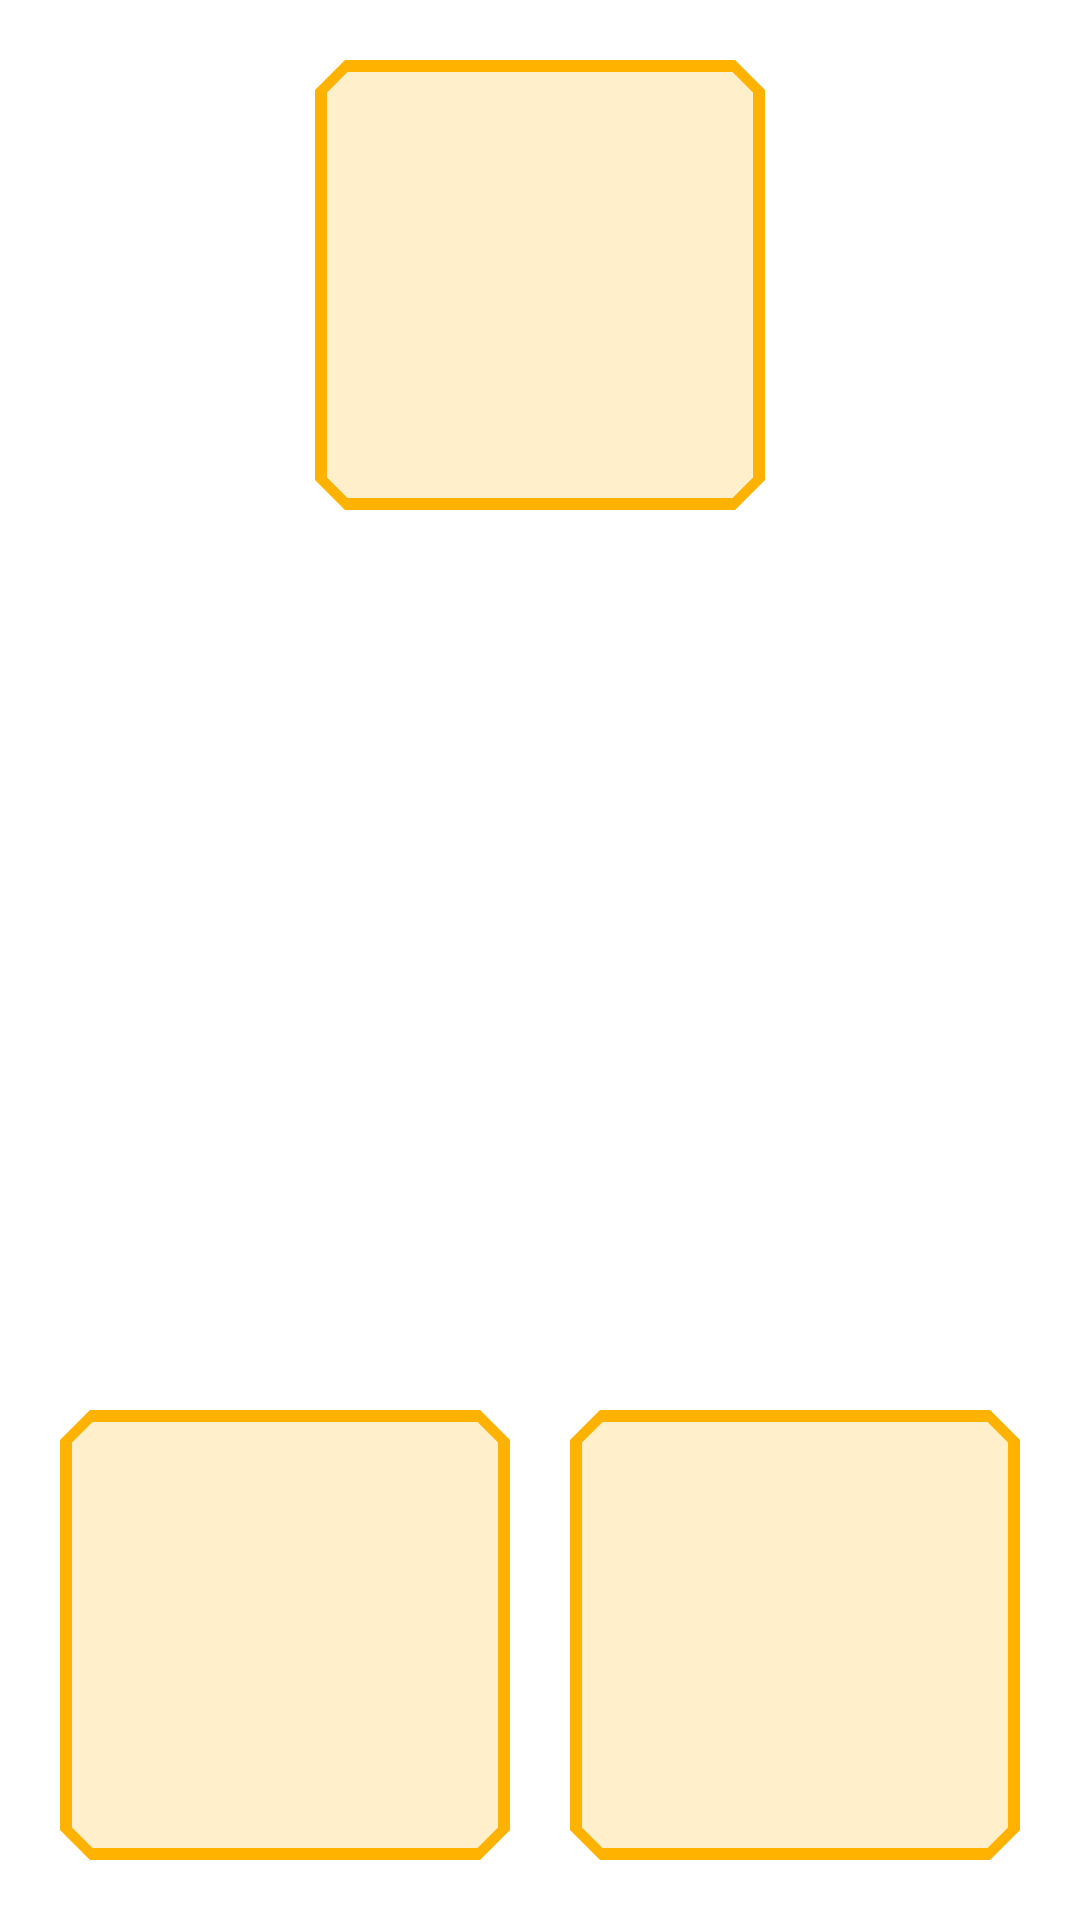

Produce the Android XML layout that renders to this screen, including the resource entries it uses.
<!-- AndroidManifest.xml: application theme Theme.BLETPMS -->
<!-- res/layout/vehicle_layout_one_two_wheels.xml -->
<?xml version="1.0" encoding="utf-8"?>
<androidx.constraintlayout.widget.ConstraintLayout xmlns:android="http://schemas.android.com/apk/res/android"
    xmlns:app="http://schemas.android.com/apk/res-auto"
    xmlns:tools="http://schemas.android.com/tools"
    android:layout_width="match_parent"
    android:layout_height="match_parent"
    tools:keep="@layout/vehicle_layout_one_two_wheels">

    <ImageView
        android:id="@+id/vehicleImageView"
        android:layout_width="0dp"
        android:layout_height="0dp"
        android:layout_marginTop="180dp"
        android:layout_marginBottom="170dp"
        android:contentDescription="@string/vehicle_image"
        app:layout_constraintBottom_toBottomOf="parent"
        app:layout_constraintEnd_toEndOf="parent"
        app:layout_constraintStart_toStartOf="parent"
        app:layout_constraintTop_toTopOf="parent"
        tools:srcCompat="@drawable/tricicle" />

    <RelativeLayout
        android:id="@+id/layout1"
        android:layout_width="wrap_content"
        android:layout_height="wrap_content"
        app:layout_constraintTop_toTopOf="parent"
        app:layout_constraintEnd_toEndOf="parent"
        app:layout_constraintStart_toStartOf="parent">

        <com.google.android.material.card.MaterialCardView
            android:id="@+id/card1"
            style="@style/VehicleCard.Large" />
    </RelativeLayout>

    <RelativeLayout
        android:id="@+id/layout2"
        android:layout_width="wrap_content"
        android:layout_height="wrap_content"
        app:layout_constraintStart_toStartOf="parent"
        app:layout_constraintBottom_toBottomOf="parent">

        <com.google.android.material.card.MaterialCardView
            android:id="@+id/card2"
            style="@style/VehicleCard.Large"/>

    </RelativeLayout>

    <RelativeLayout
        android:id="@+id/layout3"
        android:layout_width="wrap_content"
        android:layout_height="wrap_content"
        app:layout_constraintEnd_toEndOf="parent"
        app:layout_constraintBottom_toBottomOf="parent">

        <com.google.android.material.card.MaterialCardView
            android:id="@+id/card3"
            style="@style/VehicleCard.Large"/>
    </RelativeLayout>


</androidx.constraintlayout.widget.ConstraintLayout>
<!-- resources referenced by this layout -->
<resources>
  <!-- drawable tricicle: png bitmap (drawable-nodpi, 119032 bytes) -->
  <string name="vehicle_image" translatable="false">vehicle image</string>
  <style name="VehicleCard.Large" parent="VehicleCard" tools:keep="@style/VehicleCard/Large">
          <item name="android:layout_width">150dp</item>
          <item name="android:layout_height">150dp</item>
          <item name="android:layout_margin">20dp</item>
      </style>
  <style name="Theme.BLETPMS" parent="Theme.MaterialComponents.DayNight.NoActionBar">
          
          <item name="colorPrimary">@color/amber_600</item>
          <item name="colorPrimaryDark">@color/amber_600</item>
          <item name="colorAccent">@color/amber_600</item>
          <item name="colorPrimaryVariant">@color/dark_amber_600</item>
          <item name="colorOnPrimary">@color/black</item>
          
          
          <item name="android:statusBarColor" tools:targetApi="m">?attr/colorPrimaryVariant</item>
          
          <item name="windowActionModeOverlay">true</item>
          <item name="android:actionModeBackground">@color/dark_amber_600</item>
          
      </style>
  <style name="VehicleCard" parent="Widget.MaterialComponents.CardView">
          
          <item name="shapeAppearance">@style/ShapeAppearance.App.MediumComponent</item>
          <item name="android:clickable">true</item>
          <item name="android:focusable">true</item>
          
          <item name="cardBackgroundColor"> @color/amber_600_alpha</item>
          <item name="cardElevation">0dp</item>
          <item name="strokeColor">@color/amber_600</item>
          <item name="strokeWidth">4dp</item>
          <item name="rippleColor">@color/amber_600</item>
          <item name="cardPreventCornerOverlap">false</item>
      </style>
  <color name="amber_600">#ffb300</color>
  <color name="dark_amber_600">#c68400</color>
  <color name="black">#FF000000</color>
  <style name="ShapeAppearance.App.MediumComponent" parent="ShapeAppearance.MaterialComponents.MediumComponent">
          <item name="cornerFamily">cut</item>
          <item name="cornerSize">10dp</item>
      </style>
  <color name="amber_600_alpha">#34FFB300</color>
</resources>
